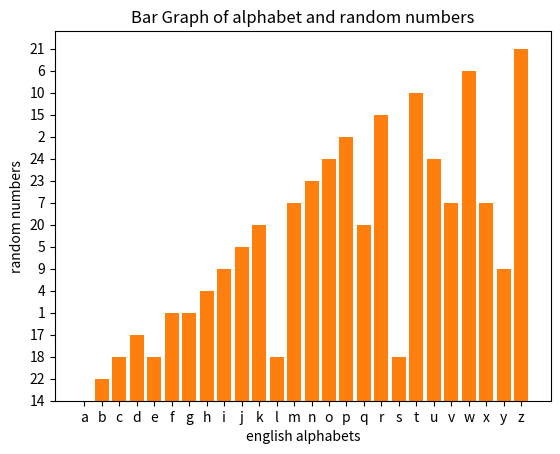

Python code for this plot:
# -*- coding: utf-8 -*-
"""
Created on Fri Jun 13 18:07:40 2025

@author: slong
"""

'''
Question 5
Create a dictoinary containing as keys the letters from A-Z, the values should
be random numbers created from the random module. Can you draw a bar graph of
the results?
'''

import string, random, matplotlib.pyplot as plt

english_alphabet = []
random_numbers = []

# loop through the english alphabet and create a list from a to z
# create a random number between 1 and 25 inclusive for each letter in the english alphabet and assign to a list
for letter in string.ascii_lowercase:
    #print(letter)
    english_alphabet.append(letter)
    # Note: convert integer to string to be abble to use the zip function
    random_numbers.append(str(random.randint(1,25)))
#print(english_alphabet)
#print(random_numbers)

# Example: combining two lists into a key value pair
# =============================================================================
# keys = ['a', 'b', 'c']
# values = [1, 2, 3]
# 
# combined = dict(zip(keys, values))
# print(combined)
# =============================================================================

# zip the two lists into a key-value pair
english_dictionary = dict(zip(english_alphabet, random_numbers))
print(english_dictionary)

# split the dictionary into two separate tuples
# use zip to combine the first elements of each tuple and assign them to the x and y variable
x,y = zip(*english_dictionary.items())
plt.bar(x,y)


# Draw a bar graph of the english_dictionary dictionary
plt.bar(x,y)
plt.xlabel('english alphabets')
plt.ylabel('random numbers')
plt.title('Bar Graph of alphabet and random numbers')
plt.show()
